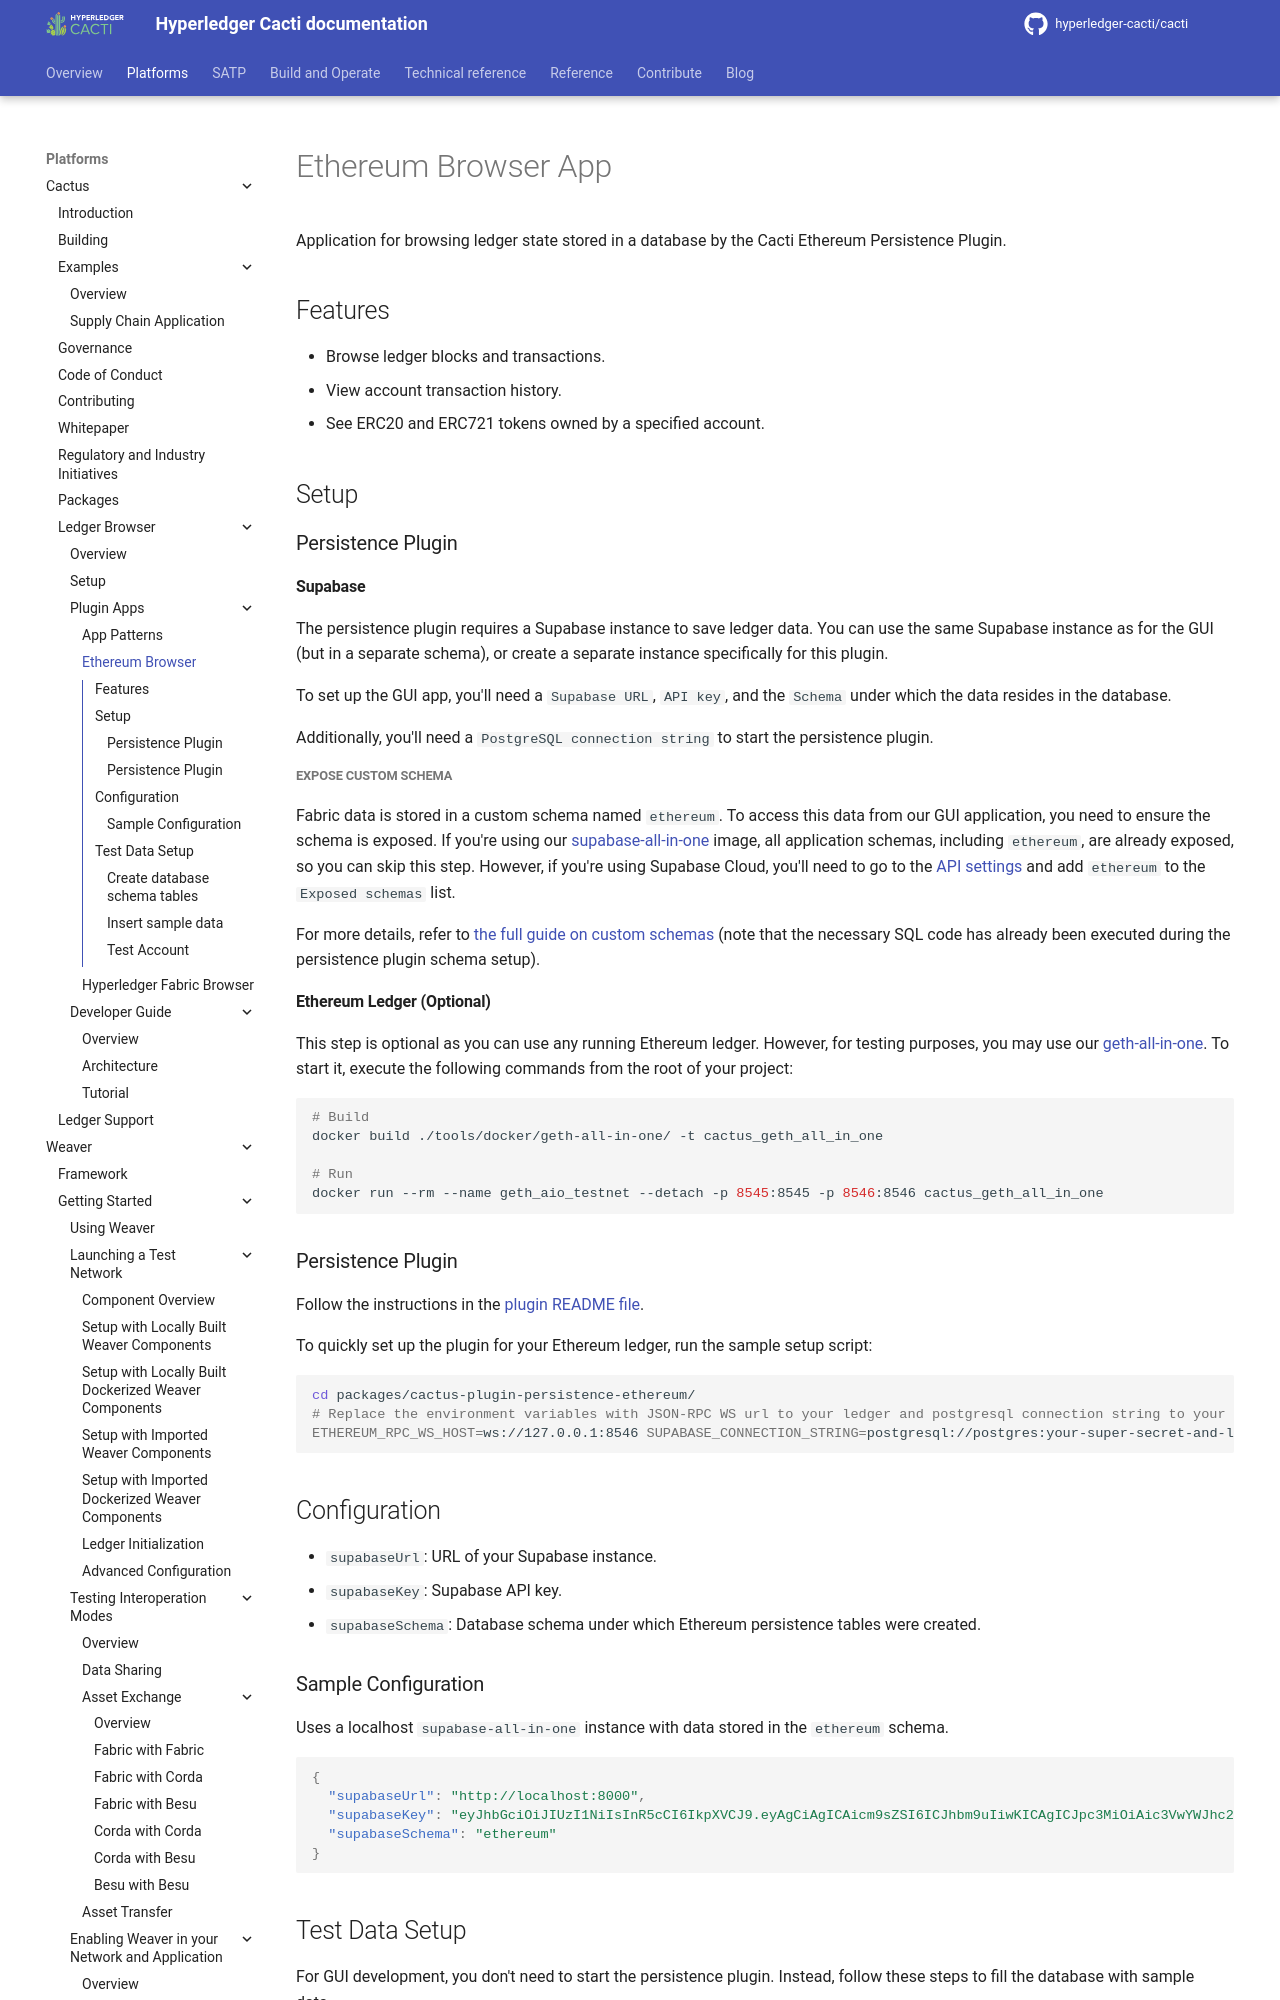

repository: hyperledger-cacti/cacti · page: dev/cactus/ledger-browser/plugin-apps/ethereum-browser/index.html · generator: mkdocs

# Ethereum Browser App

Application for browsing ledger state stored in a database by the Cacti Ethereum Persistence Plugin.

## Features

- Browse ledger blocks and transactions.
- View account transaction history.
- See ERC20 and ERC721 tokens owned by a specified account.

## Setup

### Persistence Plugin

#### Supabase

The persistence plugin requires a Supabase instance to save ledger data. You can use the same Supabase instance as for the GUI (but in a separate schema), or create a separate instance specifically for this plugin.

To set up the GUI app, you'll need a `Supabase URL`, `API key`, and the `Schema` under which the data resides in the database.

Additionally, you'll need a `PostgreSQL connection string` to start the persistence plugin.

##### Expose custom schema

Fabric data is stored in a custom schema named `ethereum`. To access this data from our GUI application, you need to ensure the schema is exposed. If you're using our [supabase-all-in-one](https://github.com/hyperledger-cacti/cacti/tree/main/tools/docker/supabase-all-in-one) image, all application schemas, including `ethereum`, are already exposed, so you can skip this step. However, if you're using Supabase Cloud, you'll need to go to the [API settings](https://supabase.com/dashboard/project/_/settings/api) and add `ethereum` to the `Exposed schemas` list.

For more details, refer to [the full guide on custom schemas](https://supabase.com/docs/guides/api/using-custom-schemas) (note that the necessary SQL code has already been executed during the persistence plugin schema setup).

#### Ethereum Ledger (Optional)

This step is optional as you can use any running Ethereum ledger. However, for testing purposes, you may use our [geth-all-in-one](https://github.com/hyperledger-cacti/cacti/tree/main/tools/docker/geth-all-in-one). To start it, execute the following commands from the root of your project:

```shell
# Build
docker build ./tools/docker/geth-all-in-one/ -t cactus_geth_all_in_one

# Run
docker run --rm --name geth_aio_testnet --detach -p 8545:8545 -p 8546:8546 cactus_geth_all_in_one
```

### Persistence Plugin

Follow the instructions in the [plugin README file](https://github.com/hyperledger-cacti/cacti/tree/main/packages/cactus-plugin-persistence-ethereum).

To quickly set up the plugin for your Ethereum ledger, run the sample setup script:

```shell
cd packages/cactus-plugin-persistence-ethereum/
# Replace the environment variables with JSON-RPC WS url to your ledger and postgresql connection string to your database instance.
ETHEREUM_RPC_WS_HOST=ws://127.0.0.1:8546 SUPABASE_CONNECTION_STRING=postgresql://postgres:your-super-secret-and-long-postgres-password@127.0.0.1:5432/postgres npm run sample-setup
```
